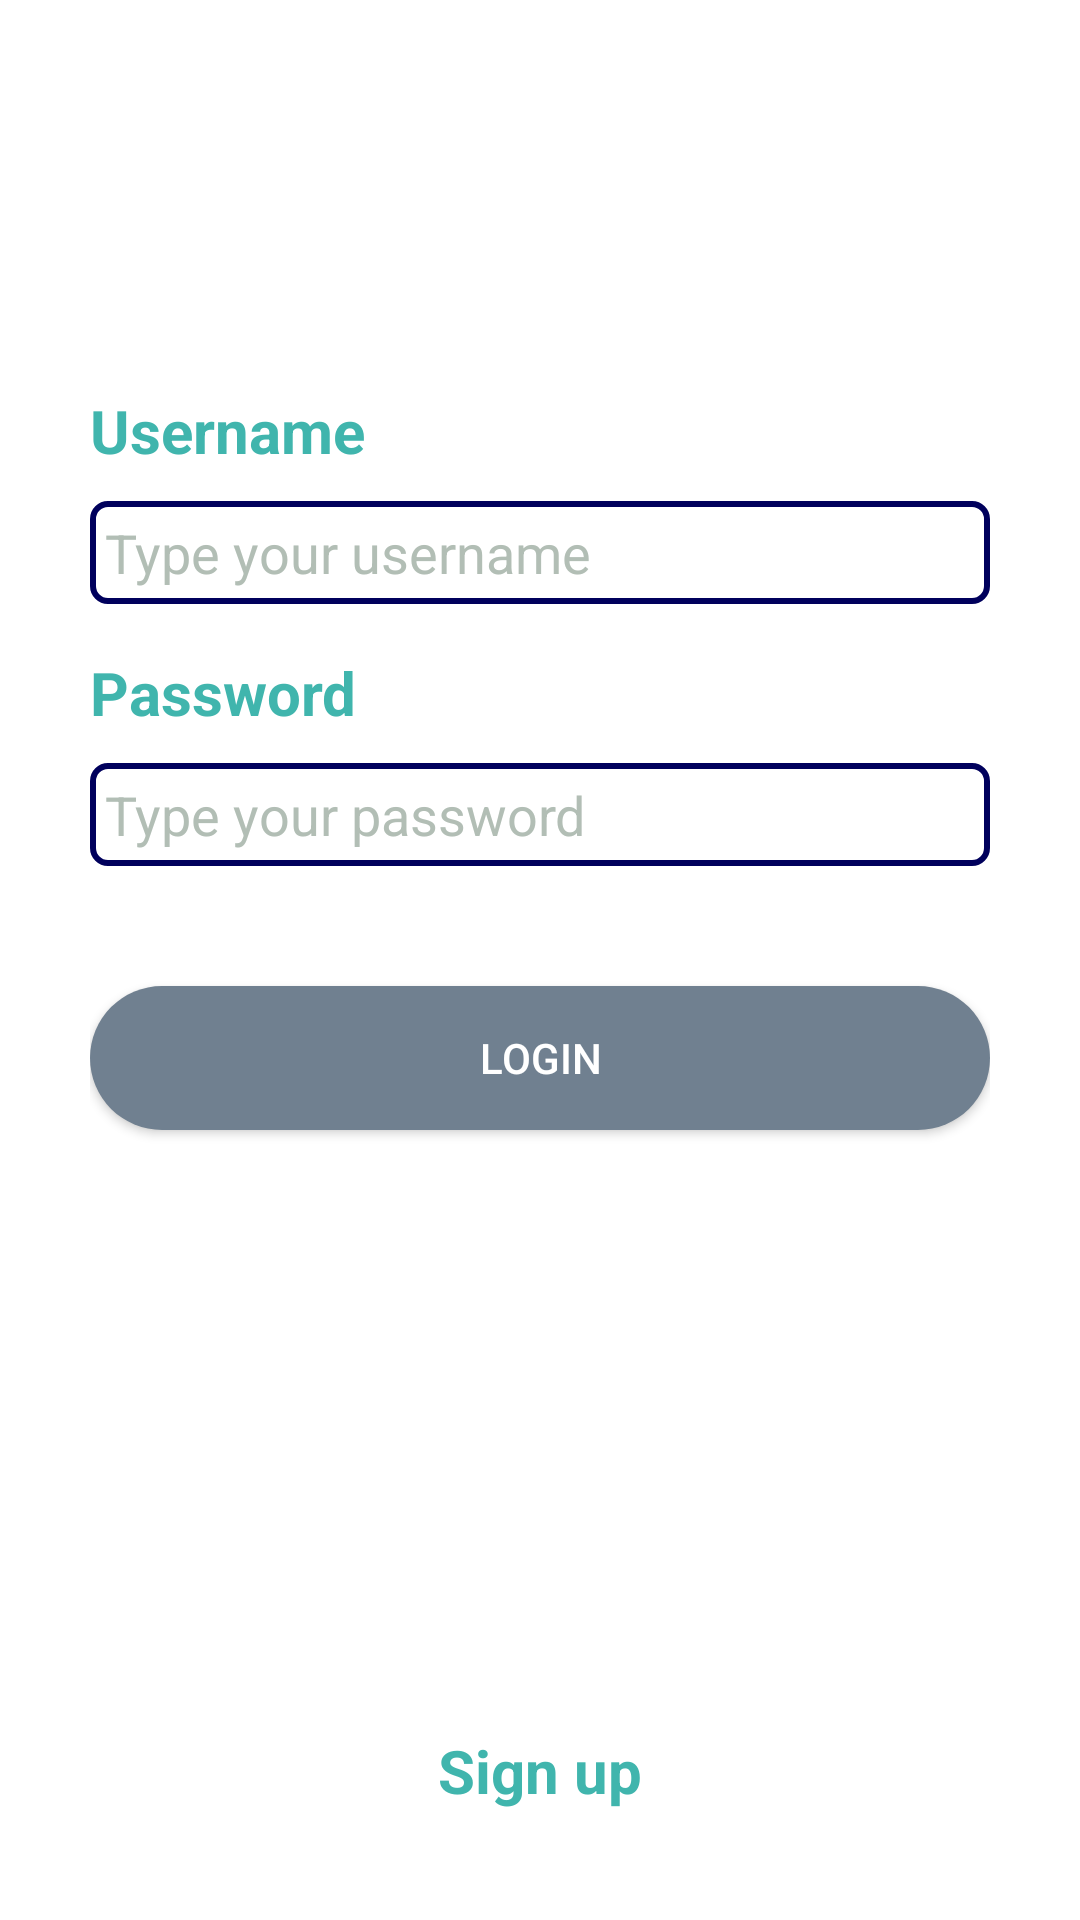

Android layout source for this screen:
<!-- AndroidManifest.xml: application theme AppTheme -->
<!-- res/layout/activity_main.xml -->
<?xml version="1.0" encoding="utf-8"?>
<androidx.constraintlayout.widget.ConstraintLayout xmlns:android="http://schemas.android.com/apk/res/android"
    xmlns:app="http://schemas.android.com/apk/res-auto"
    xmlns:tools="http://schemas.android.com/tools"
    android:layout_width="match_parent"
    android:layout_height="match_parent"
    android:background="@color/white"
    android:padding="30dp"
    tools:context=".MainActivity">

    <TextView
        android:layout_width="wrap_content"
        android:layout_height="wrap_content"
        android:id="@+id/username_tv"
        android:text="Username"
        android:textColor="#40B5AD"
        android:textSize="20dp"
        android:textStyle="bold"
        tools:ignore="MissingConstraints"
        app:layout_constraintTop_toTopOf="parent"
        android:layout_marginTop="100dp"
        />

    <EditText
        android:inputType="text|textNoSuggestions"
        android:layout_width="match_parent"
        android:layout_height="wrap_content"
        android:hint="Type your username"
        android:id="@+id/signin_username"
        tools:ignore="MissingConstraints"
        android:background="@drawable/edit_text_border"
        android:textColorHint="#B2BEB5"
        android:drawableLeft="@drawable/username_vector"
        android:drawableTint="#40B5AD"
        android:drawablePadding="10dp"
        android:padding="5dp"
        android:textColor="@color/black"
        app:layout_constraintTop_toBottomOf="@+id/username_tv"
        android:layout_marginTop="10dp"
        android:textSize="18dp"
        />

    <TextView
        android:id="@+id/password_tv"
        android:layout_width="wrap_content"
        android:layout_height="wrap_content"
        android:layout_marginTop="16dp"
        android:text="Password"
        android:textColor="#40B5AD"
        android:textSize="20dp"
        android:textStyle="bold"
        app:layout_constraintTop_toBottomOf="@+id/signin_username"
        tools:ignore="MissingConstraints"
        />

    <EditText
        android:inputType="textPassword|textNoSuggestions"
        android:layout_width="match_parent"
        android:layout_height="wrap_content"
        android:hint="Type your password"
        android:id="@+id/signin_password"
        tools:ignore="MissingConstraints"
        android:background="@drawable/edit_text_border"
        android:textColorHint="#B2BEB5"
        android:drawableLeft="@drawable/password_vector"
        android:drawableTint="#40B5AD"
        android:drawablePadding="10dp"
        android:padding="5dp"
        android:textColor="@color/black"
        app:layout_constraintTop_toBottomOf="@+id/password_tv"
        android:layout_marginTop="10dp"
        android:textSize="18dp"
        />


    <Button
        android:layout_width="match_parent"
        android:layout_height="wrap_content"
        android:id="@+id/signin"
        android:text="LOGIN"
        app:layout_constraintTop_toBottomOf="@+id/signin_password"
        app:layout_constraintRight_toRightOf="parent"
        app:layout_constraintLeft_toLeftOf="parent"
        android:layout_marginTop="40dp"
        android:textColor="@color/white"
        android:background="@drawable/button_border"
        />


    <TextView
        android:layout_width="wrap_content"
        android:layout_height="wrap_content"
        android:id="@+id/signup"
        android:clickable="true"
        app:layout_constraintTop_toBottomOf="@id/signin"
        app:layout_constraintRight_toRightOf="parent"
        app:layout_constraintLeft_toLeftOf="parent"
        android:layout_marginTop="200dp"
        android:text="Sign up"
        android:textColor="#40B5AD"
        android:textSize="20dp"
        android:textStyle="bold"
        />

</androidx.constraintlayout.widget.ConstraintLayout>
<!-- resources referenced by this layout -->
<resources>
  <!-- drawable button_border (drawable) -->
  <?xml version="1.0" encoding="utf-8"?>
  <shape xmlns:android="http://schemas.android.com/apk/res/android">
      <corners  android:radius="50dp"/>
      <solid android:color="#708090"></solid>
  </shape>
  <!-- drawable edit_text_border (drawable) -->
  <shape
      xmlns:android="http://schemas.android.com/apk/res/android"
      android:shape="rectangle">
      <solid
          android:color="@android:color/transparent" />
  
      <corners
          android:bottomRightRadius="5dp"
          android:bottomLeftRadius="5dp"
          android:topLeftRadius="5dp"
          android:topRightRadius="5dp"/>
      <stroke
          android:color="#00005C"
          android:width="2dp" />
  
  </shape>
  <style name="AppTheme" parent="Theme.MaterialComponents.Light.NoActionBar">
          
          <item name="colorPrimary">#40B5AD</item>
          <item name="colorPrimaryDark">#40B5AD</item>
      </style>
  <!-- not gathered from this repository: default colours our renderer supplied (Android Studio template values) -->
  <color name="black">#FF000000</color>
  <color name="white">#FFFFFFFF</color>
</resources>
